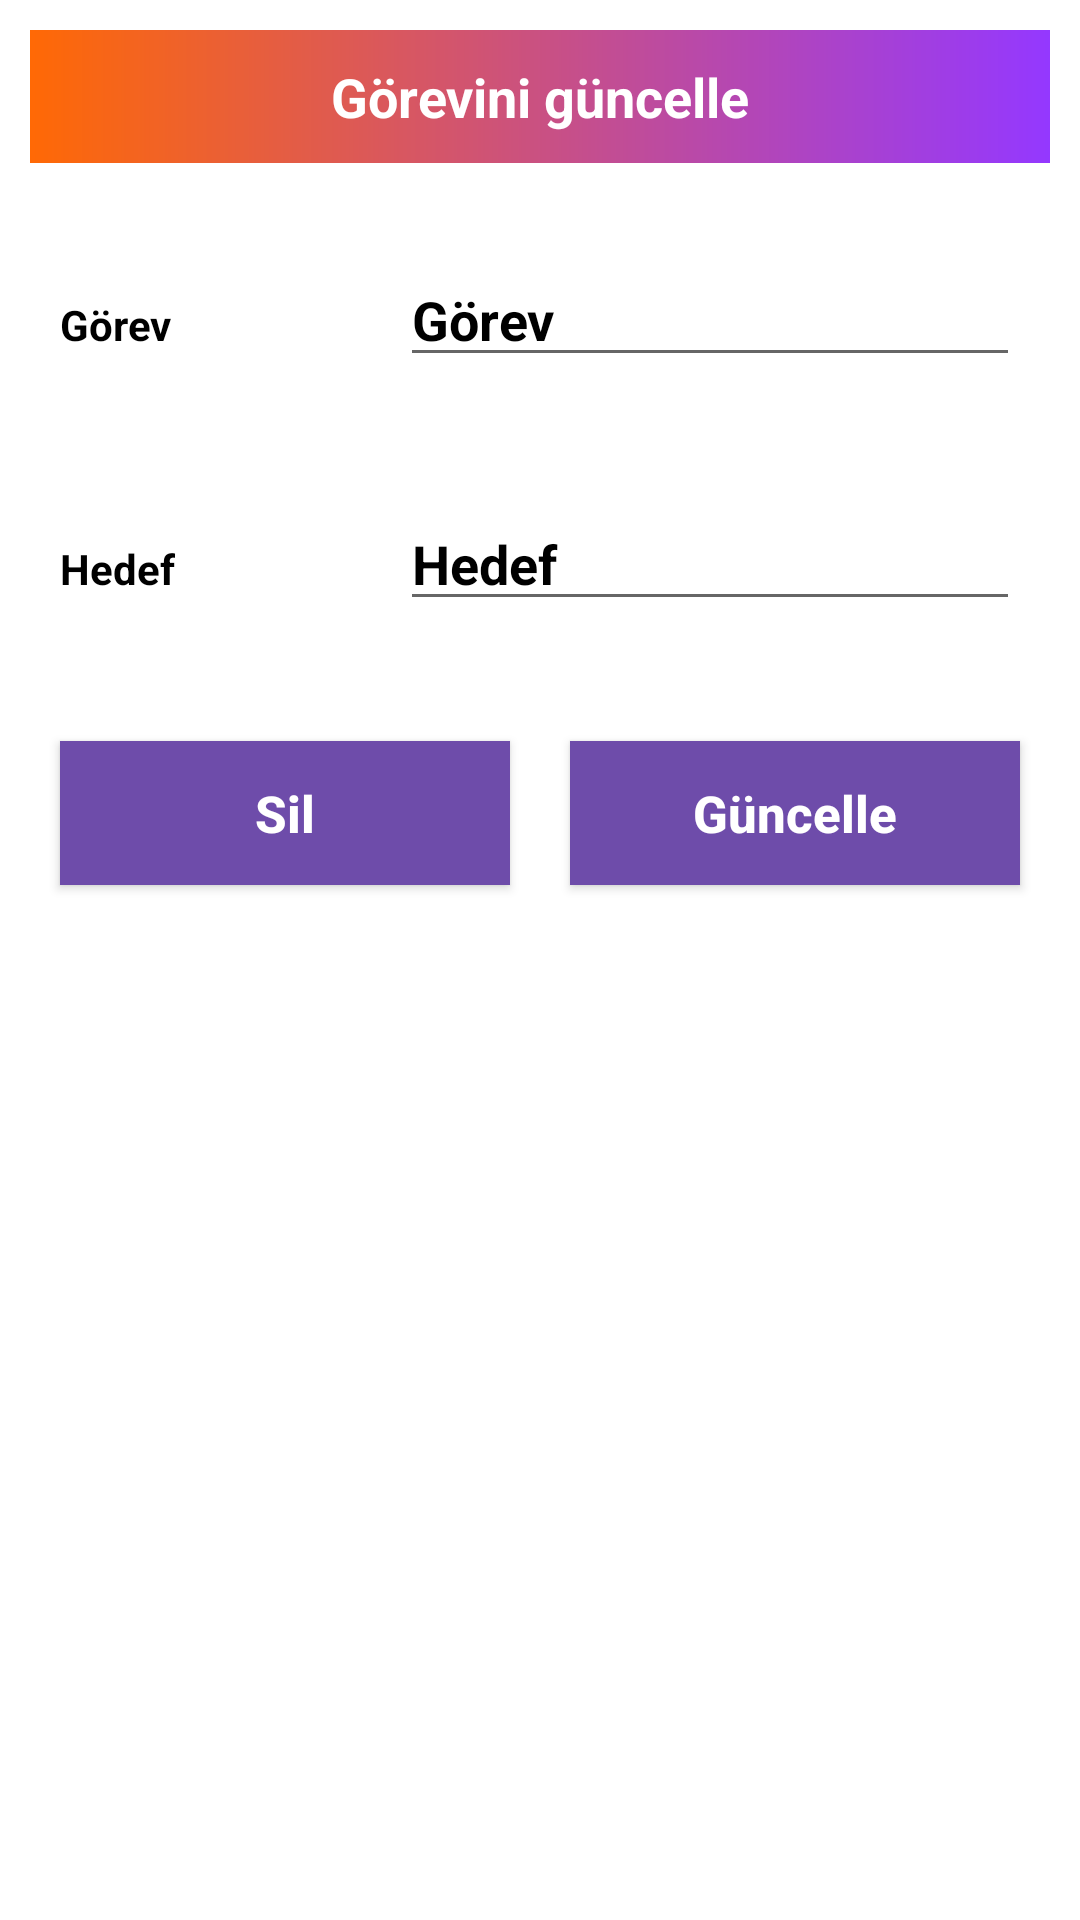

Write the Android layout XML for this screen, with the resource values it uses.
<!-- AndroidManifest.xml: application theme Theme.ToListProject -->
<!-- res/layout/update_data.xml -->
<?xml version="1.0" encoding="utf-8"?>
<LinearLayout
    xmlns:android="http://schemas.android.com/apk/res/android"
    xmlns:app="http://schemas.android.com/apk/res-auto"
    android:layout_width="match_parent"
    android:orientation="vertical"
    android:layout_height="match_parent"
    >
    <TextView
        android:layout_width="match_parent"
        android:layout_height="wrap_content"
        android:layout_margin="10dp"
        android:text="Görevini güncelle"
        android:gravity="center"
        android:background="@drawable/background_design"
        android:textColor="#fff"
        android:padding="10dp"
        android:textSize="18sp"
        android:textStyle="bold"/>
    <LinearLayout
        android:layout_width="match_parent"
        android:layout_height="wrap_content"
        android:layout_margin="10dp"
        android:orientation="horizontal">
        <RelativeLayout
            android:layout_width="0dp"
            android:layout_height="wrap_content"
            android:layout_weight="2">
            <TextView
                android:layout_width="match_parent"
                android:layout_height="wrap_content"
                android:text="Görev"
                android:textStyle="bold"
                android:textColor="#000"
                android:layout_margin="10dp"/>
        </RelativeLayout>

        <RelativeLayout
            android:layout_width="0dp"
            android:layout_height="wrap_content"
            android:layout_weight="4">
            <EditText
                android:id="@+id/mEditTextTask"
                android:layout_width="match_parent"
                android:layout_height="wrap_content"
                android:text="Görev"
                android:textStyle="bold"
                android:textColor="#000"
                android:textColorHint="#000"
                android:layout_margin="10dp"/>
        </RelativeLayout>
    </LinearLayout>

    <LinearLayout
        android:layout_width="match_parent"
        android:layout_height="wrap_content"
        android:layout_margin="10dp"
        android:orientation="horizontal">
        <RelativeLayout
            android:layout_width="0dp"
            android:layout_height="wrap_content"
            android:layout_weight="2">
            <TextView
                android:layout_width="match_parent"
                android:layout_height="wrap_content"
                android:text="Hedef"
                android:textStyle="bold"
                android:textColor="#000"
                android:layout_margin="10dp"/>
        </RelativeLayout>

        <RelativeLayout
            android:layout_width="0dp"
            android:layout_height="wrap_content"
            android:layout_weight="4">
            <EditText
                android:id="@+id/mEditTextDescirption"
                android:layout_width="match_parent"
                android:layout_height="wrap_content"
                android:text="Hedef"
                android:textStyle="bold"
                android:textColor="#000"
                android:textColorHint="#000"
                android:layout_margin="10dp"/>
        </RelativeLayout>
    </LinearLayout>

    <LinearLayout
        android:layout_width="match_parent"
        android:layout_height="wrap_content"
        android:layout_margin="10dp"
        android:orientation="horizontal">
        <RelativeLayout
            android:layout_width="0dp"
            android:layout_height="wrap_content"
            android:layout_weight="2">

            <Button
                android:id="@+id/btnDelete"
                android:layout_width="match_parent"
                android:layout_height="wrap_content"
                android:layout_marginStart="10dp"
                android:layout_marginLeft="10dp"
                android:layout_marginTop="10dp"
                android:layout_marginEnd="10dp"
                android:layout_marginRight="10dp"
                android:layout_marginBottom="10dp"
                android:background="@drawable/background_design"
                android:text="Sil"
                android:textAllCaps="false"
                android:textColor="#fff"
                android:textSize="17sp"
                android:textStyle="bold"
                app:backgroundTint="#6E4CAA" />

        </RelativeLayout>
        <RelativeLayout
            android:layout_width="0dp"
            android:layout_height="wrap_content"
            android:layout_weight="2">

            <Button
                android:id="@+id/btnUpdate"
                android:layout_width="match_parent"
                android:layout_height="wrap_content"
                android:layout_marginStart="10dp"
                android:layout_marginLeft="10dp"
                android:layout_marginTop="10dp"
                android:layout_marginEnd="10dp"
                android:layout_marginRight="10dp"
                android:layout_marginBottom="10dp"
                android:background="@drawable/background_design"
                android:text="Güncelle"
                android:textAllCaps="false"
                android:textColor="#fff"
                android:textSize="17sp"
                android:textStyle="bold"
                app:backgroundTint="#6E4CAA" />

        </RelativeLayout>
    </LinearLayout>
</LinearLayout>
<!-- resources referenced by this layout -->
<resources>
  <!-- drawable background_design (drawable) -->
  <?xml version="1.0" encoding="utf-8"?>
  <shape xmlns:android="http://schemas.android.com/apk/res/android">
  
      <gradient
          android:endColor="#9438ff"
          android:startColor="#ff6905"/>
  
  </shape>
  <style name="Theme.ToListProject" parent="Theme.MaterialComponents.DayNight.DarkActionBar">
          
          <item name="colorPrimary">@color/purple_500</item>
          <item name="colorPrimaryVariant">@color/purple_700</item>
          <item name="colorOnPrimary">@color/white</item>
          
          <item name="colorSecondary">@color/teal_200</item>
          <item name="colorSecondaryVariant">@color/teal_700</item>
          <item name="colorOnSecondary">@color/black</item>
          
          <item name="android:statusBarColor" tools:targetApi="l">?attr/colorPrimaryVariant</item>
          
      </style>
  <!-- not gathered from this repository: default colours our renderer supplied (Android Studio template values) -->
  <color name="purple_500">#FF6200EE</color>
  <color name="purple_700">#FF3700B3</color>
  <color name="teal_200">#FF03DAC5</color>
  <color name="teal_700">#FF018786</color>
  <color name="black">#FF000000</color>
  <color name="white">#FFFFFFFF</color>
</resources>
